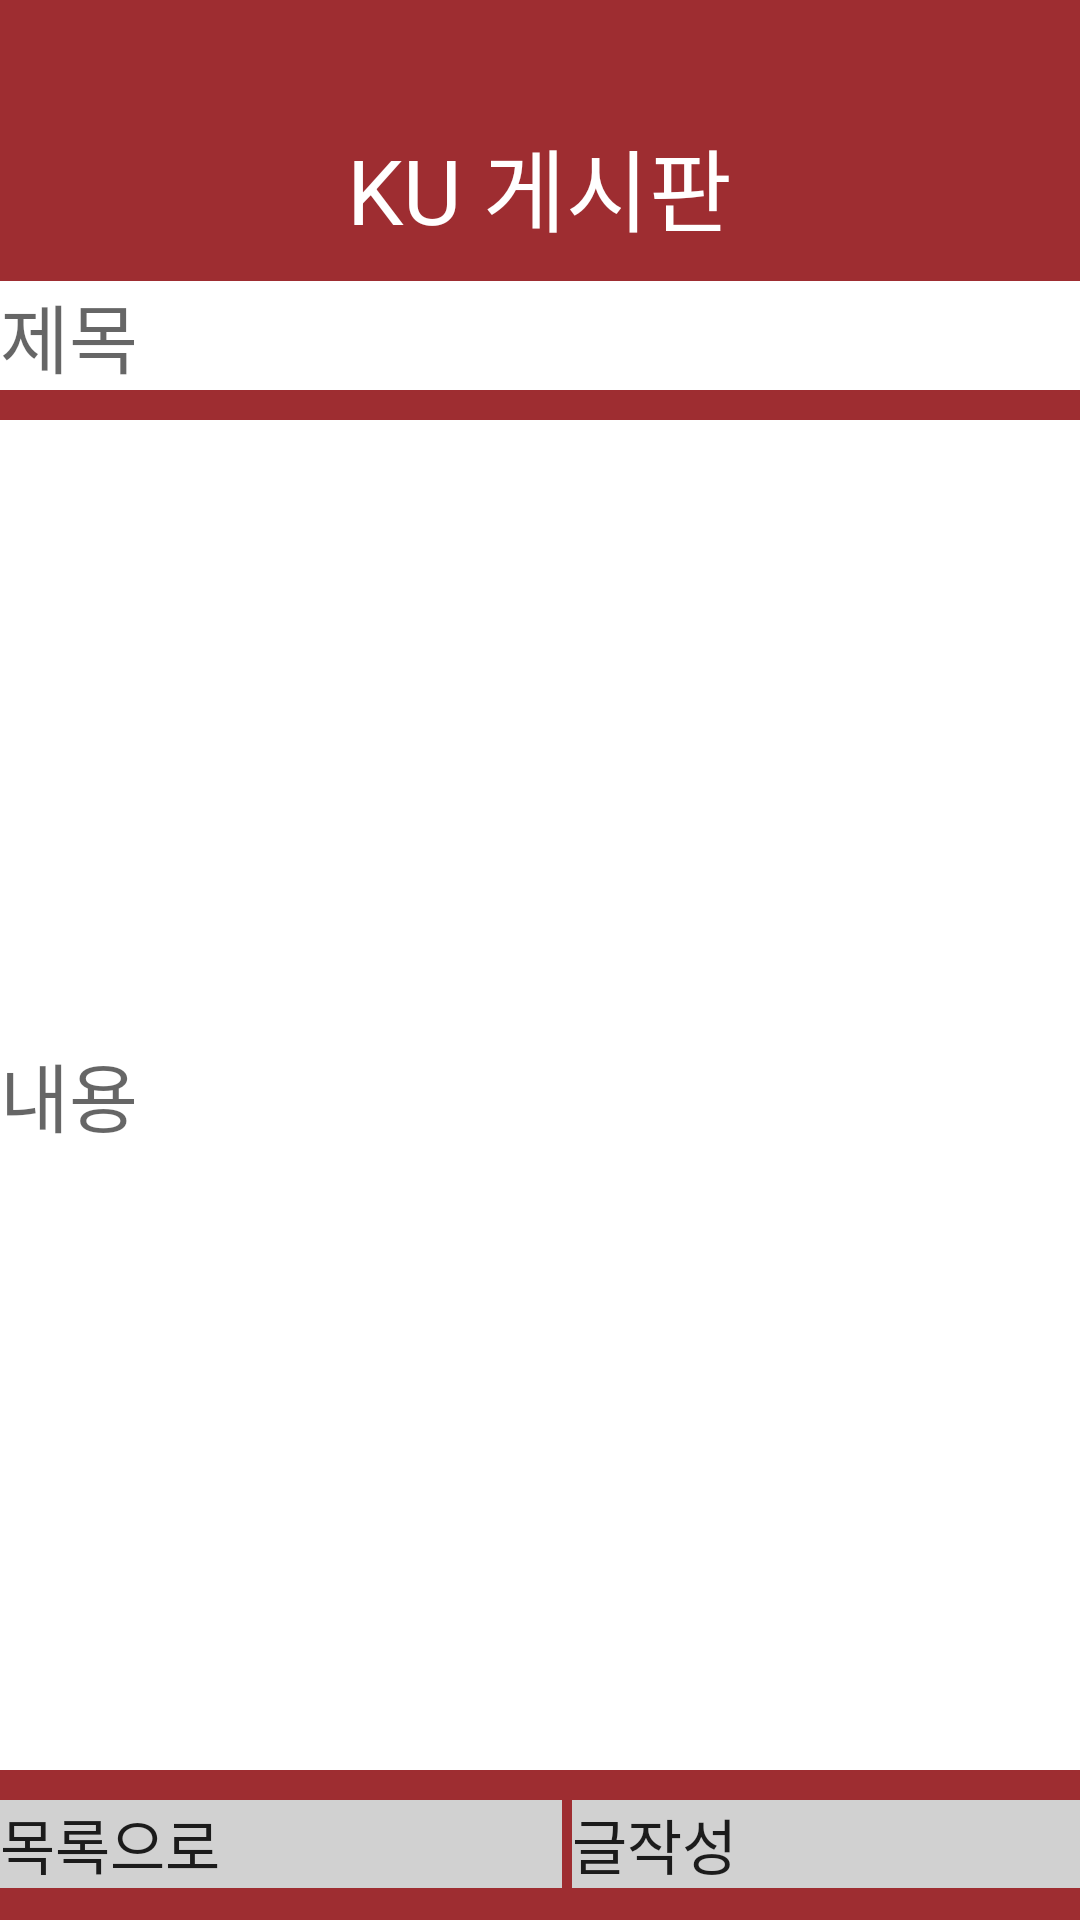

Reconstruct the res/layout file that produces this screen, plus the resources it refers to.
<!-- AndroidManifest.xml: application theme AppTheme -->
<!-- res/layout/write_board.xml -->
<?xml version="1.0" encoding="utf-8"?>
<LinearLayout
    xmlns:android="http://schemas.android.com/apk/res/android"
    android:layout_width="match_parent"
    android:layout_height="match_parent"
    android:orientation="vertical"
    android:background="#9e2d31"
    >
    <TextView
    android:layout_width="wrap_content"
    android:layout_height="wrap_content"
    android:layout_gravity="center"
    android:layout_marginTop="40dp"
    android:background="#9e2d31"
    android:textColor="#FFFFFF"
    android:text="KU 게시판"
    android:textSize="30dp"
    />
    <EditText
        android:id="@+id/title_Et"
        android:layout_width="match_parent"
        android:layout_height="wrap_content"
        android:hint="제목"
        android:textSize="25dp"
        android:background="#FFFFFF"
        android:layout_marginTop="10dp"
        />

    <EditText
        android:id="@+id/content_Et"
        android:layout_width="match_parent"
        android:layout_height="450dp"
        android:background="#FFFFFF"
        android:hint="내용"
        android:textSize="25dp"
        android:layout_marginTop="10dp"/>
    <LinearLayout
        android:layout_width="match_parent"
        android:layout_height="wrap_content"
        android:orientation="horizontal"
        android:layout_marginTop="10dp">
        <Button
            android:id="@+id/back_Btn"
            android:layout_width="wrap_content"
            android:layout_height="wrap_content"
            android:text="목록으로"
            android:background="#D1D1D1"
            android:layout_weight="1"
            android:textSize="20dp"

            />
        <TextView
            android:layout_width="wrap_content"
            android:layout_height="wrap_content"
            android:text=" "/>
        <Button
            android:id="@+id/write_Btn"
            android:layout_width="wrap_content"
            android:layout_height="wrap_content"
            android:text="글작성"
            android:background="#D1D1D1"
            android:layout_weight="1"
            android:textSize="20dp"
            />
    </LinearLayout>




</LinearLayout>
<!-- resources referenced by this layout -->
<resources>
  <style name="AppTheme" parent="Theme.AppCompat.Light.DarkActionBar">
          
          <item name="colorPrimary">@color/colorPrimary</item>
          <item name="colorPrimaryDark">@color/colorPrimaryDark</item>
          <item name="colorAccent">@color/colorAccent</item>
  
          
          <item name="windowActionBar">false</item>
          <item name="windowNoTitle">true</item>
  
          
          <item name="android:textViewStyle">@style/customTextViewFontStyle</item>
          <item name="android:buttonStyle">@style/customButtonFontStyle</item>
          <item name="android:editTextStyle">@style/customEditTextFontStyle</item>
          <item name="android:radioButtonStyle">@style/customRadioButtonFontStyle</item>
          <item name="android:checkboxStyle">@style/customCheckboxFontStyle</item>
  
          
          <item name="android:statusBarColor">#AA4B4F</item>
      </style>
  <!-- not gathered from this repository: default colours our renderer supplied (Android Studio template values) -->
  <color name="colorPrimary">#FF6200EE</color>
  <color name="colorPrimaryDark">#FF3700B3</color>
  <color name="colorAccent">#FF03DAC5</color>
</resources>
